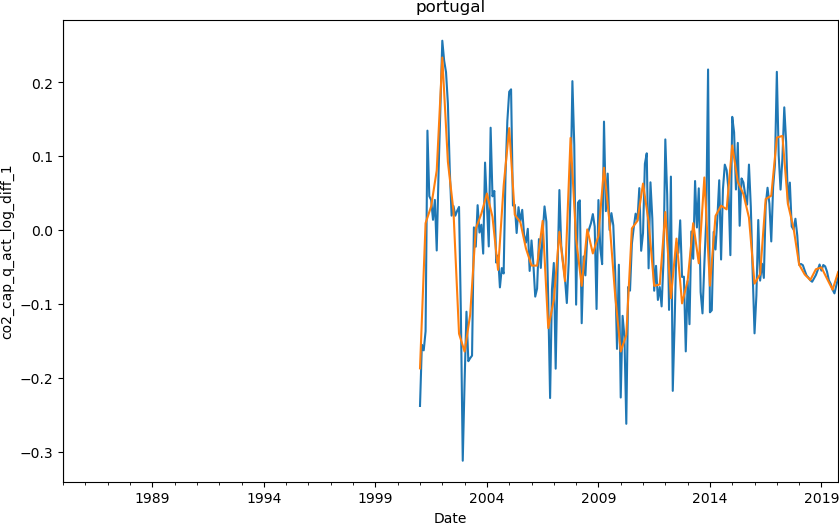

Data behind this chart, as committed beside it:
date, co2_cap
2000-01-01, 
2000-04-01, 
2000-07-01, 
2000-10-01, 
2001-01-01, -0.1872
2001-04-01, 0.009444
2001-07-01, 0.03218
2001-10-01, 0.0808
2002-01-01, 0.2338
2002-04-01, 0.09259
2002-07-01, 0.02628
2002-10-01, -0.1403
2003-01-01, -0.1646
2003-04-01, -0.1145
2003-07-01, 0.001806
2003-10-01, 0.02209
2004-01-01, 0.04961
2004-04-01, 0.01794
2004-07-01, -0.05391
2004-10-01, 0.05988
2005-01-01, 0.1382
2005-04-01, 0.0208
2005-07-01, 0.01071
2005-10-01, -0.02482
2006-01-01, -0.04796
2006-04-01, -0.04815
2006-07-01, 0.01253
2006-10-01, -0.1327
2007-01-01, -0.09453
2007-04-01, -0.00242
2007-07-01, -0.06916
2007-10-01, 0.1249
2008-01-01, -0.01233
2008-04-01, -0.07547
2008-07-01, 0.0009496
2008-10-01, -0.0316
2009-01-01, -0.008024
2009-04-01, 0.08452
2009-07-01, 0.009741
2009-10-01, -0.08802
2010-01-01, -0.1645
2010-04-01, -0.1421
2010-07-01, 0.002312
2010-10-01, 0.01259
2011-01-01, 0.06302
2011-04-01, 0.01175
2011-07-01, -0.07554
2011-10-01, -0.07358
2012-01-01, 0.02447
2012-04-01, -0.09219
2012-07-01, -0.0115
2012-10-01, -0.09924
2013-01-01, -0.06893
2013-04-01, 0.009395
2013-07-01, -0.04491
2013-10-01, 0.07133
2014-01-01, -0.07527
2014-04-01, 0.0192
2014-07-01, 0.03307
2014-10-01, 0.02817
... 20 more rows
